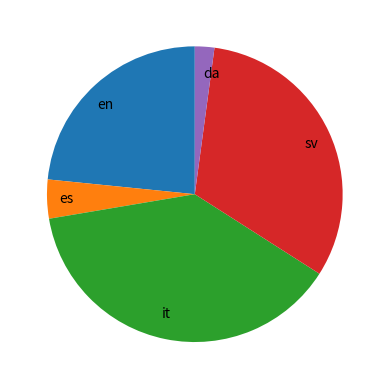

This chart was generated by the following Python code:
import matplotlib.pyplot as plt

langs = ["en", "es", "it", "sv", "da"]
counts = [11, 2, 18, 15, 1]

fig = plt.figure()
plt.pie(counts, labels = langs, startangle = 90, labeldistance=0.82)
fig.savefig('2023.png', transparent=True)